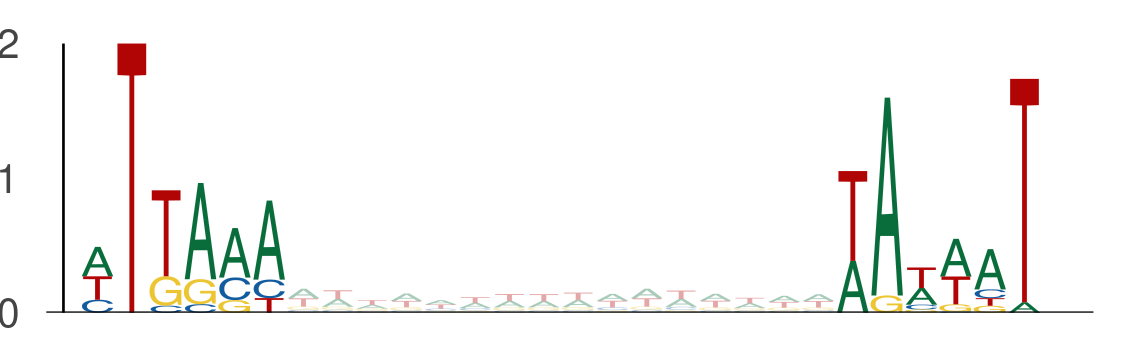

Source data for this figure (header and first rows):
seq_index, start_position, end_position, is_reversed_complement
1955, 84, 90, 0
1955, 106, 112, 0
2349, 18, 24, 0
2349, 40, 46, 0
3405, 89, 95, 0
3405, 111, 117, 0
2014, 102, 108, 0
2014, 124, 130, 0
1275, 58, 64, 0
1275, 80, 86, 0
102, 94, 100, 0
102, 116, 122, 0
525, 118, 124, 0
525, 140, 146, 0
4737, 68, 74, 0
4737, 90, 96, 0
1101, 112, 118, 0
1101, 134, 140, 0
2745, 73, 79, 0
2745, 95, 101, 0
5000, 87, 93, 0
5000, 109, 115, 0
5377, 109, 115, 0
5377, 131, 137, 0
5377, 32, 38, 0
5377, 54, 60, 0
1895, 68, 74, 0
1895, 90, 96, 0
437, 38, 44, 0
437, 60, 66, 0
453, 97, 103, 0
453, 119, 125, 0
2040, 114, 120, 0
2040, 136, 142, 0
4050, 106, 112, 0
4050, 128, 134, 0
4671, 65, 71, 0
4671, 87, 93, 0
4917, 11, 17, 0
4917, 33, 39, 0
586, 12, 18, 0
586, 34, 40, 0
3506, 14, 20, 0
3506, 36, 42, 0
3139, 63, 69, 0
3139, 85, 91, 0
3139, 70, 76, 0
3139, 92, 98, 0
2139, 107, 113, 0
2139, 129, 135, 0
3855, 75, 81, 0
3855, 97, 103, 0
2535, 99, 105, 0
2535, 121, 127, 0
3494, 7, 13, 0
3494, 29, 35, 0
875, 54, 60, 0
875, 76, 82, 0
5549, 110, 116, 0
5549, 132, 138, 0
... 1,912 more rows
